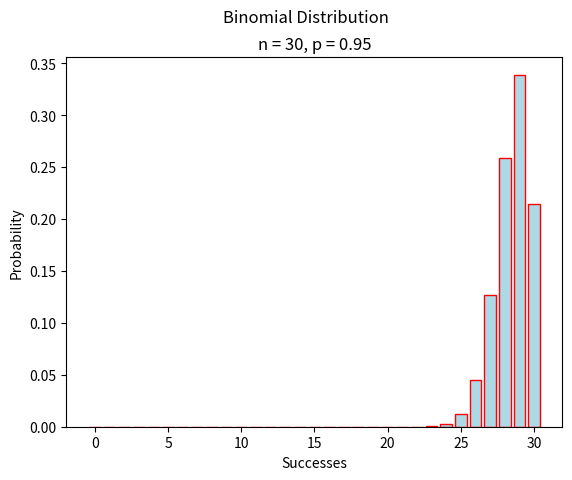

Write the Python code that produced this figure.
##################################################################################
###                           IMPORT LIBRARIES                                 ###
##################################################################################

import matplotlib

## NOTE: How-To: Run This Script On Your Computer
#
# To render the website, I have to use a "headless" backend to generate the images. 
# If you want to run this script on your computer, comment out the following line 
# with the "#" you see appended to each line of this comment:

matplotlib.use('agg')

import matplotlib.pyplot as plt
import math

##################################################################################
###                                FUNCTIONS                                   ###
##################################################################################

def combination(n, r):
    return math.factorial(n) / ( math.factorial(r) * math.factorial(n-r) )

def binomial(n, p, x):
    return (p ** x) * ((1 - p) ** (n - x)) * combination(n, x)

##################################################################################
###                                SCRIPT                                      ###
##################################################################################

# Create New Figures and Axes
fig, axs = plt.subplots()

n = 30
p = 0.95

# Label the graph appropriately
plt.suptitle("Binomial Distribution")
plt.title(f"n = {n}, p = {p}")
axs.set_xlabel("Successes")
axs.set_ylabel("Probability")

successes = [x for x in range(n + 1) ]
probabilities = [ binomial(n, p, x) for x in range(n +1) ]

# Generate and output
axs.bar(successes, probabilities, color="lightblue", ec="red")
plt.show()
